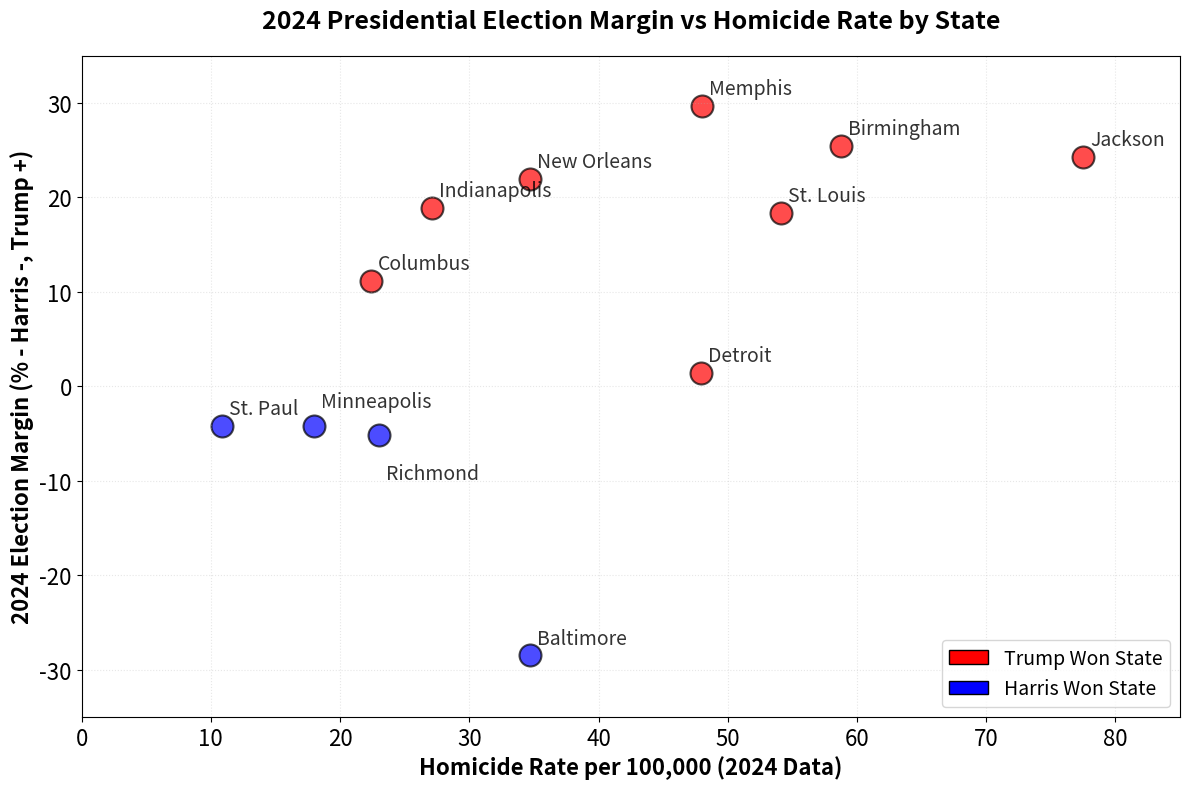
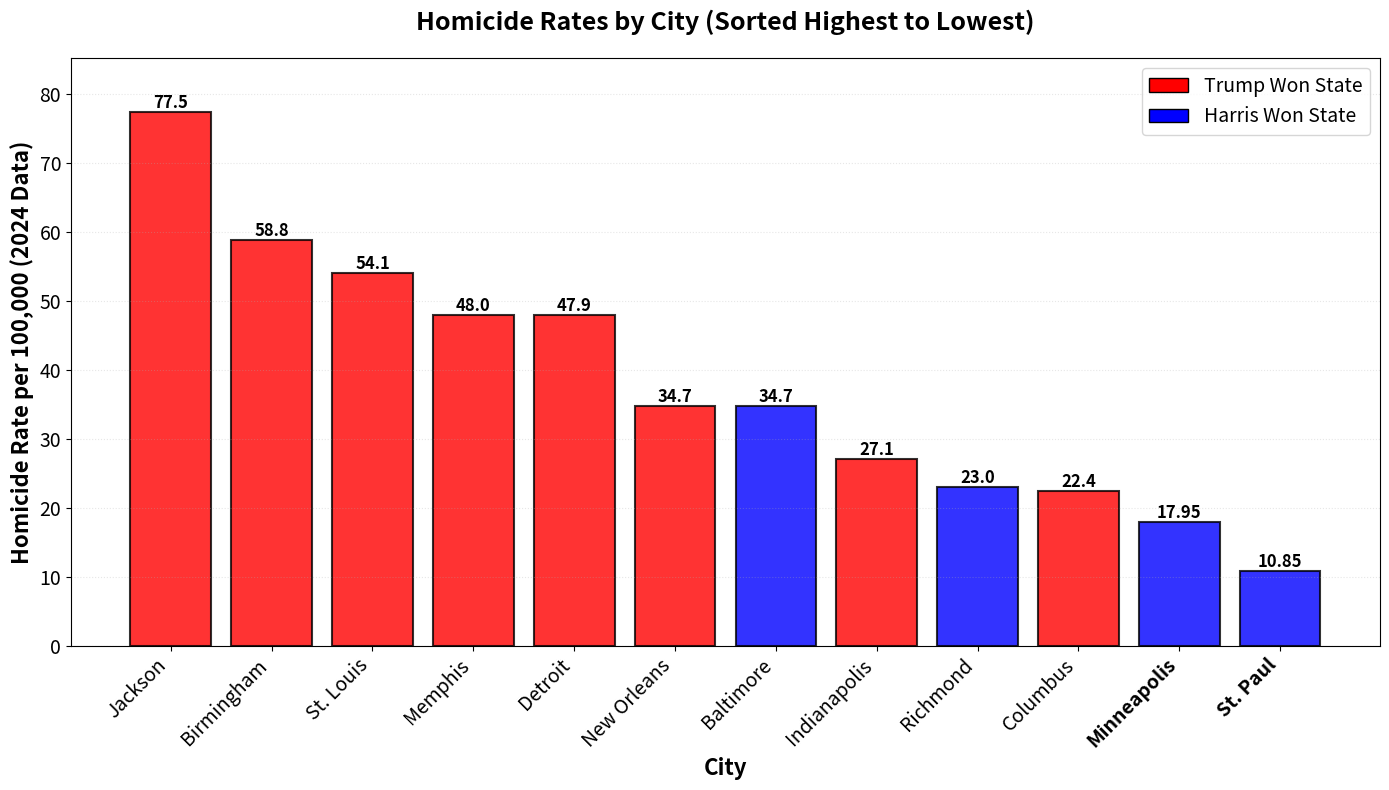

The script that saved these images, in order:
import matplotlib.pyplot as plt
import numpy as np
from matplotlib.patches import Patch
import matplotlib.lines as mlines

# Cities data
cities = [
    "Jackson, MS",
    "Birmingham, AL",
    "St. Louis, MO",
    "Memphis, TN",
    "New Orleans, LA",
    "Detroit, MI",
    "Baltimore, MD",
    "Indianapolis, IN",
    "Richmond, VA",
    "Columbus, OH",
    "Minneapolis, MN",
    "St. Paul, MN",
]

# X-axis: Election margin (negative = Harris won, positive = Trump won)
margins = [24.3, 25.4, 18.4, 29.7, 22.0, 1.4, -28.5, 18.9, -5.2, 11.2, -4.2, -4.2]

# Y-axis: Homicide rates per 100,000 (2024 data)
homicide_rates = [
    77.5,
    58.8,
    54.1,
    48.0,
    34.7,
    47.9,
    34.7,
    27.1,
    23.0,
    22.4,
    17.95,
    10.85,
]

# Colors: Red for Trump states, Blue for Harris states
colors = [
    "red",
    "red",
    "red",
    "red",
    "red",
    "red",
    "blue",
    "red",
    "blue",
    "red",
    "blue",
    "blue",
]

# Create the scatter plot
fig, ax = plt.subplots(figsize=(12, 8))

# Plot points
for i in range(len(cities)):
    ax.scatter(
        homicide_rates[i],
        margins[i],
        c=colors[i],
        s=250,
        alpha=0.7,
        edgecolors="black",
        linewidth=1.5,
    )
    # Add city labels with custom offsets to avoid overlap
    city_name = cities[i].split(",")[0]
    if city_name == "Richmond":
        # Place Richmond label below the point
        xytext_offset = (5, -20)
        va = "top"
    elif city_name == "Minneapolis":
        # Place Minneapolis label above the point
        xytext_offset = (5, 10)
        va = "bottom"
    else:
        xytext_offset = (5, 5)
        va = "bottom"
    ax.annotate(
        city_name,
        (homicide_rates[i], margins[i]),
        xytext=xytext_offset,
        textcoords="offset points",
        fontsize=14,
        alpha=0.8,
        va=va,
    )

# Labels and title
ax.set_xlabel("Homicide Rate per 100,000 (2024 Data)", fontsize=16, fontweight="bold")
ax.set_ylabel(
    "2024 Election Margin (% - Harris -, Trump +)",
    fontsize=16,
    fontweight="bold",
)
ax.set_title(
    "2024 Presidential Election Margin vs Homicide Rate by State",
    fontsize=18,
    fontweight="bold",
    pad=20,
)

# Increase tick label size
ax.tick_params(axis='both', which='major', labelsize=16)

# Legend
legend_elements = [
    Patch(facecolor="red", edgecolor="black", label="Trump Won State"),
    Patch(facecolor="blue", edgecolor="black", label="Harris Won State"),
]
ax.legend(handles=legend_elements, loc="lower right", fontsize=14)

# Grid
ax.grid(True, alpha=0.3, linestyle=":")

# Set axis limits with some padding
ax.set_xlim(0, 85)
ax.set_ylim(-35, 35)

plt.tight_layout()
plt.show()

# Create a list of tuples (city, homicide_rate, margin, color)
data = list(zip(cities, homicide_rates, margins, colors))

# Sort by homicide rate (descending)
data_sorted = sorted(data, key=lambda x: x[1], reverse=True)

# Unpack sorted data
cities_sorted = [item[0] for item in data_sorted]
homicide_rates_sorted = [item[1] for item in data_sorted]
colors_sorted = [item[3] for item in data_sorted]

# Extract just city names (without state) for labels
city_labels = [city.split(",")[0] for city in cities_sorted]

# Create the bar chart
fig, ax = plt.subplots(figsize=(14, 8))

# Create bars
bars = ax.bar(range(len(cities_sorted)), homicide_rates_sorted, color=colors_sorted, 
             edgecolor='black', linewidth=1.5, alpha=0.8)

# Add city labels on x-axis with bold for Minneapolis and St. Paul
ax.set_xticks(range(len(cities_sorted)))
xtick_labels = []
for label in city_labels:
    if label in ['Minneapolis', 'St. Paul']:
        xtick_labels.append(label)
    else:
        xtick_labels.append(label)
ax.set_xticklabels(xtick_labels, rotation=45, ha='right', fontsize=14)

# Bold Minneapolis and St. Paul labels
for i, label in enumerate(xtick_labels):
    if label in ['Minneapolis', 'St. Paul']:
        ax.get_xticklabels()[i].set_fontweight('bold')

# Add value labels on top of each bar
for i, (bar, rate) in enumerate(zip(bars, homicide_rates_sorted)):
    height = bar.get_height()
    ax.text(bar.get_x() + bar.get_width()/2., height,
            f'{rate}',
            ha='center', va='bottom', fontsize=12, fontweight='bold')

# Labels and title
ax.set_xlabel('City', fontsize=16, fontweight='bold')
ax.set_ylabel('Homicide Rate per 100,000 (2024 Data)', fontsize=16, fontweight='bold')
ax.set_title('Homicide Rates by City (Sorted Highest to Lowest)',
            fontsize=18, fontweight='bold', pad=20)

# Increase tick label size
ax.tick_params(axis='both', which='major', labelsize=14)

# Legend
legend_elements = [
    Patch(facecolor='red', edgecolor='black', label='Trump Won State'),
    Patch(facecolor='blue', edgecolor='black', label='Harris Won State'),
]
ax.legend(handles=legend_elements, loc='upper right', fontsize=14)

# Grid
ax.grid(True, alpha=0.3, linestyle=':', axis='y')

# Set y-axis limit with some padding
ax.set_ylim(0, max(homicide_rates_sorted) * 1.1)

plt.tight_layout()
plt.show()
